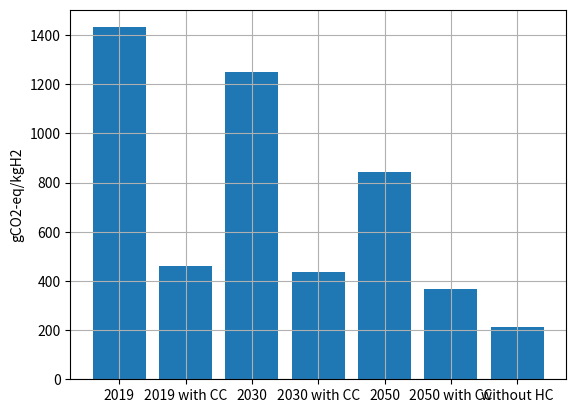
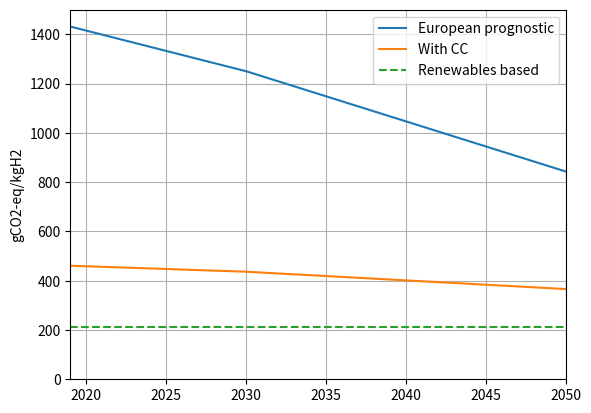

Write the Python code that produced these figures, in order.
import matplotlib.pyplot as plt
import numpy as np

# These are the gCO2-eq/kWh for different electricity
Wind_onshore_GWP_p_kWh = 12.4
Wind_offshore_GWP_p_kWh = 14.2
Wind_mix_GWP_p_kWh = (Wind_onshore_GWP_p_kWh + Wind_offshore_GWP_p_kWh)/2
Hydro_near_GWP_p_kWh = 5.6
Solar_ground_GWP_p_kWh = 11.4
Other_Renewables_GWP_p_kWh = (Wind_mix_GWP_p_kWh + Hydro_near_GWP_p_kWh + Solar_ground_GWP_p_kWh)/3
Biopower_GWP_p_kWh = 64
Nuclear_PWR_GWP_p_kWh = 4.7
Coal_GWP_p_kWh = 930
Coal_cc_GWP_p_kWh = 200
Gas_GWP_p_kWh = 530
Gas_cc_GWP_p_kWh = 250
Oil_GWP_p_kWh = 951
Oil_cc_GWP_p_kWh = Coal_cc_GWP_p_kWh/Coal_GWP_p_kWh*Oil_GWP_p_kWh

# European Electricity mix 2019
Oil_TWh = 53.6
Gas_TWh = 774.2
Coal_TWh = 689.5
Nuclear_TWh = 930
Hydro_TWh = 627.9
Wind_TWh = 460
Solar_TWh = 152.8
Other_Renewables_TWh = 227.2
tot_TWh_2019 = Oil_TWh + Gas_TWh + Coal_TWh + Nuclear_TWh + Hydro_TWh +\
          Wind_TWh + Solar_TWh + Other_Renewables_TWh
# Other_TWh = 76.9

# Prognosis 2030 percent
Solar_2030 = 7
Wind_2030 = 18
Hydro_2030 = 11
Biopower_2030 = 8
Gas_2030 = 19
Oil_2030 = 0
Coal_2030 = 15
Nuclear_2030 = 22

# Prognosis 2050 percent
Solar_2050 = 11
Wind_2050 = 25
Hydro_2050 = 11
Biopower_2050 = 9
Gas_2050 = 21
Oil_2050 = 0
Coal_2050 = 5
Nuclear_2050 = 18

# Without Hydrocarbons
Solar_wo_HC = 33
Wind_wo_HC = 50
Hydro_wo_HC = 11
Biopower_wo_HC = 0
Gas_wo_HC = 6
Oil_wo_HC = 0
Coal_wo_HC = 0
Nuclear_wo_HC = 0

# ---
Shares_Euro_2019 = np.array([Oil_TWh, Gas_TWh, Coal_TWh, Nuclear_TWh, Hydro_TWh,
                  Wind_TWh, Solar_TWh, Other_Renewables_TWh])/tot_TWh_2019

Euro_mix_GWP_p_kWh = np.array([Oil_GWP_p_kWh, Gas_GWP_p_kWh, Coal_GWP_p_kWh, Nuclear_PWR_GWP_p_kWh, Hydro_near_GWP_p_kWh,
                               Wind_offshore_GWP_p_kWh, Solar_ground_GWP_p_kWh, Other_Renewables_GWP_p_kWh])

Euro_mix_with_CC_GWP_p_kWh = np.array([Oil_cc_GWP_p_kWh, Gas_cc_GWP_p_kWh, Coal_cc_GWP_p_kWh, Nuclear_PWR_GWP_p_kWh, Hydro_near_GWP_p_kWh,
                                       Wind_offshore_GWP_p_kWh, Solar_ground_GWP_p_kWh, Other_Renewables_GWP_p_kWh])

Shares_Prognostic_2030 = np.array([Solar_2030, Wind_2030, Hydro_2030, Biopower_2030, Gas_2030, Oil_2030, Coal_2030, Nuclear_2030])/100

Prognostic_2030_GWP_p_kWh = np.array([Solar_ground_GWP_p_kWh, Wind_onshore_GWP_p_kWh, Hydro_near_GWP_p_kWh,
                                      Biopower_GWP_p_kWh, Gas_GWP_p_kWh, Oil_GWP_p_kWh, Coal_GWP_p_kWh, Nuclear_PWR_GWP_p_kWh])

Prognostic_2030_with_CC_GWP_p_kWh = np.array([Solar_ground_GWP_p_kWh, Wind_onshore_GWP_p_kWh, Hydro_near_GWP_p_kWh,
                                              Biopower_GWP_p_kWh, Gas_cc_GWP_p_kWh, Oil_cc_GWP_p_kWh, Coal_cc_GWP_p_kWh, Nuclear_PWR_GWP_p_kWh])

Shares_Prognostic_2050 = np.array([Solar_2050, Wind_2030, Hydro_2050, Biopower_2050, Gas_2050, Oil_2050, Coal_2050, Nuclear_2050])/100

Prognostic_2050_GWP_p_kWh = np.array([Solar_ground_GWP_p_kWh, Wind_onshore_GWP_p_kWh, Hydro_near_GWP_p_kWh,
                                      Biopower_GWP_p_kWh, Gas_GWP_p_kWh, Oil_GWP_p_kWh, Coal_GWP_p_kWh, Nuclear_PWR_GWP_p_kWh])
Prognostic_2050_with_CC_GWP_p_kWh = np.array([Solar_ground_GWP_p_kWh, Wind_onshore_GWP_p_kWh, Hydro_near_GWP_p_kWh,
                                              Biopower_GWP_p_kWh, Gas_cc_GWP_p_kWh, Oil_cc_GWP_p_kWh, Coal_cc_GWP_p_kWh, Nuclear_PWR_GWP_p_kWh])

Shares_wo_HC = np.array([Solar_wo_HC, Wind_wo_HC, Hydro_wo_HC, Biopower_wo_HC, Gas_wo_HC, Oil_wo_HC, Coal_wo_HC, Nuclear_wo_HC])/100
Homebaked_wo_HC_GWP_p_kWh = np.array([Solar_ground_GWP_p_kWh, Wind_onshore_GWP_p_kWh, Hydro_near_GWP_p_kWh,
                                      Biopower_GWP_p_kWh, Gas_GWP_p_kWh, Oil_GWP_p_kWh, Coal_GWP_p_kWh, Nuclear_PWR_GWP_p_kWh])

# Aggregate
Euro_mix_GWP_p_kWh_agg = sum(Shares_Euro_2019 * Euro_mix_GWP_p_kWh)
Euro_mix_with_CC_GWP_p_kWh_agg = sum(Shares_Euro_2019 * Euro_mix_with_CC_GWP_p_kWh)

Prognostic_2030_GWP_p_kWh_agg = sum(Shares_Prognostic_2030*Prognostic_2030_GWP_p_kWh)
Prognostic_2030_with_CC_GWP_p_kWh_agg = sum(Shares_Prognostic_2030*Prognostic_2030_with_CC_GWP_p_kWh)

Prognostic_2050_GWP_p_kWh_agg = sum(Shares_Prognostic_2050*Prognostic_2050_GWP_p_kWh)
Prognostic_2050_with_CC_GWP_p_kWh_agg = sum(Shares_Prognostic_2050*Prognostic_2050_with_CC_GWP_p_kWh)

Homebaked_wo_HC_GWP_p_kWh_agg = sum(Shares_wo_HC*Homebaked_wo_HC_GWP_p_kWh)

print('Euro Mix 2019', Euro_mix_GWP_p_kWh_agg, 'gCO2-eq/kWh')
print('Euro Mix 2019 with CC', Euro_mix_with_CC_GWP_p_kWh_agg, 'gCO2-eq/kWh')

print('Prognostic 2030', Prognostic_2030_GWP_p_kWh_agg, 'gCO2-eq/kWh')
print('Prognostic 2030 with CC', Prognostic_2030_with_CC_GWP_p_kWh_agg, 'gCO2-eq/kWh')

print('Prognostic 2050', Prognostic_2050_GWP_p_kWh_agg, 'gCO2-eq/kWh')
print('Prognostic 2050 with CC', Prognostic_2050_with_CC_GWP_p_kWh_agg, 'gCO2-eq/kWh')

print('Homebaked without Hydrocarbons', Homebaked_wo_HC_GWP_p_kWh_agg, 'gCO2-eq/kWh')

# Producing 1 kg of Hydrogen
Electrolysis_kWh_p_kg = 5.0     # range 4.5 to 5.5
Euro_2019_electrolysis = Euro_mix_GWP_p_kWh_agg * Electrolysis_kWh_p_kg
Euro_2019_CC_electrolysis = Euro_mix_with_CC_GWP_p_kWh_agg * Electrolysis_kWh_p_kg
Prognostic_2030_electrolysis = Prognostic_2030_GWP_p_kWh_agg * Electrolysis_kWh_p_kg
Prognostic_2030_CC_electrolysis = Prognostic_2030_with_CC_GWP_p_kWh_agg * Electrolysis_kWh_p_kg
Prognostic_2050_electrolysis = Prognostic_2050_GWP_p_kWh_agg * Electrolysis_kWh_p_kg
Prognostic_2050_CC_electrolysis = Prognostic_2050_with_CC_GWP_p_kWh_agg * Electrolysis_kWh_p_kg
Homebaked_wo_HC_electrolysis = Homebaked_wo_HC_GWP_p_kWh_agg * Electrolysis_kWh_p_kg

Hydrogen_electrolysis = [Euro_2019_electrolysis, Euro_2019_CC_electrolysis, Prognostic_2030_electrolysis,
                         Prognostic_2030_CC_electrolysis, Prognostic_2050_electrolysis, Prognostic_2050_CC_electrolysis,
                         Homebaked_wo_HC_electrolysis]
X_axis = ['2019', '2019 with CC', '2030',
                         '2030 with CC', '2050', '2050 with CC',
                         'without HC']

plt.figure()
plt.bar(X_axis, Hydrogen_electrolysis)
plt.ylabel('gCO2-eq/kgH2')
plt.grid()

plt.figure()
plt.plot([2019, 2030, 2050], [Euro_2019_electrolysis, Prognostic_2030_electrolysis, Prognostic_2050_electrolysis])
plt.plot([2019, 2030, 2050], [Euro_2019_CC_electrolysis, Prognostic_2030_CC_electrolysis, Prognostic_2050_CC_electrolysis])
plt.plot([2019, 2050], [Homebaked_wo_HC_electrolysis, Homebaked_wo_HC_electrolysis], ls='--')
plt.legend(['European prognostic', 'With CC', 'Renewables based'])
plt.grid()
plt.xlim(2019, 2050)
plt.ylim(0, 1500)
plt.ylabel('gCO2-eq/kgH2')
plt.show()


